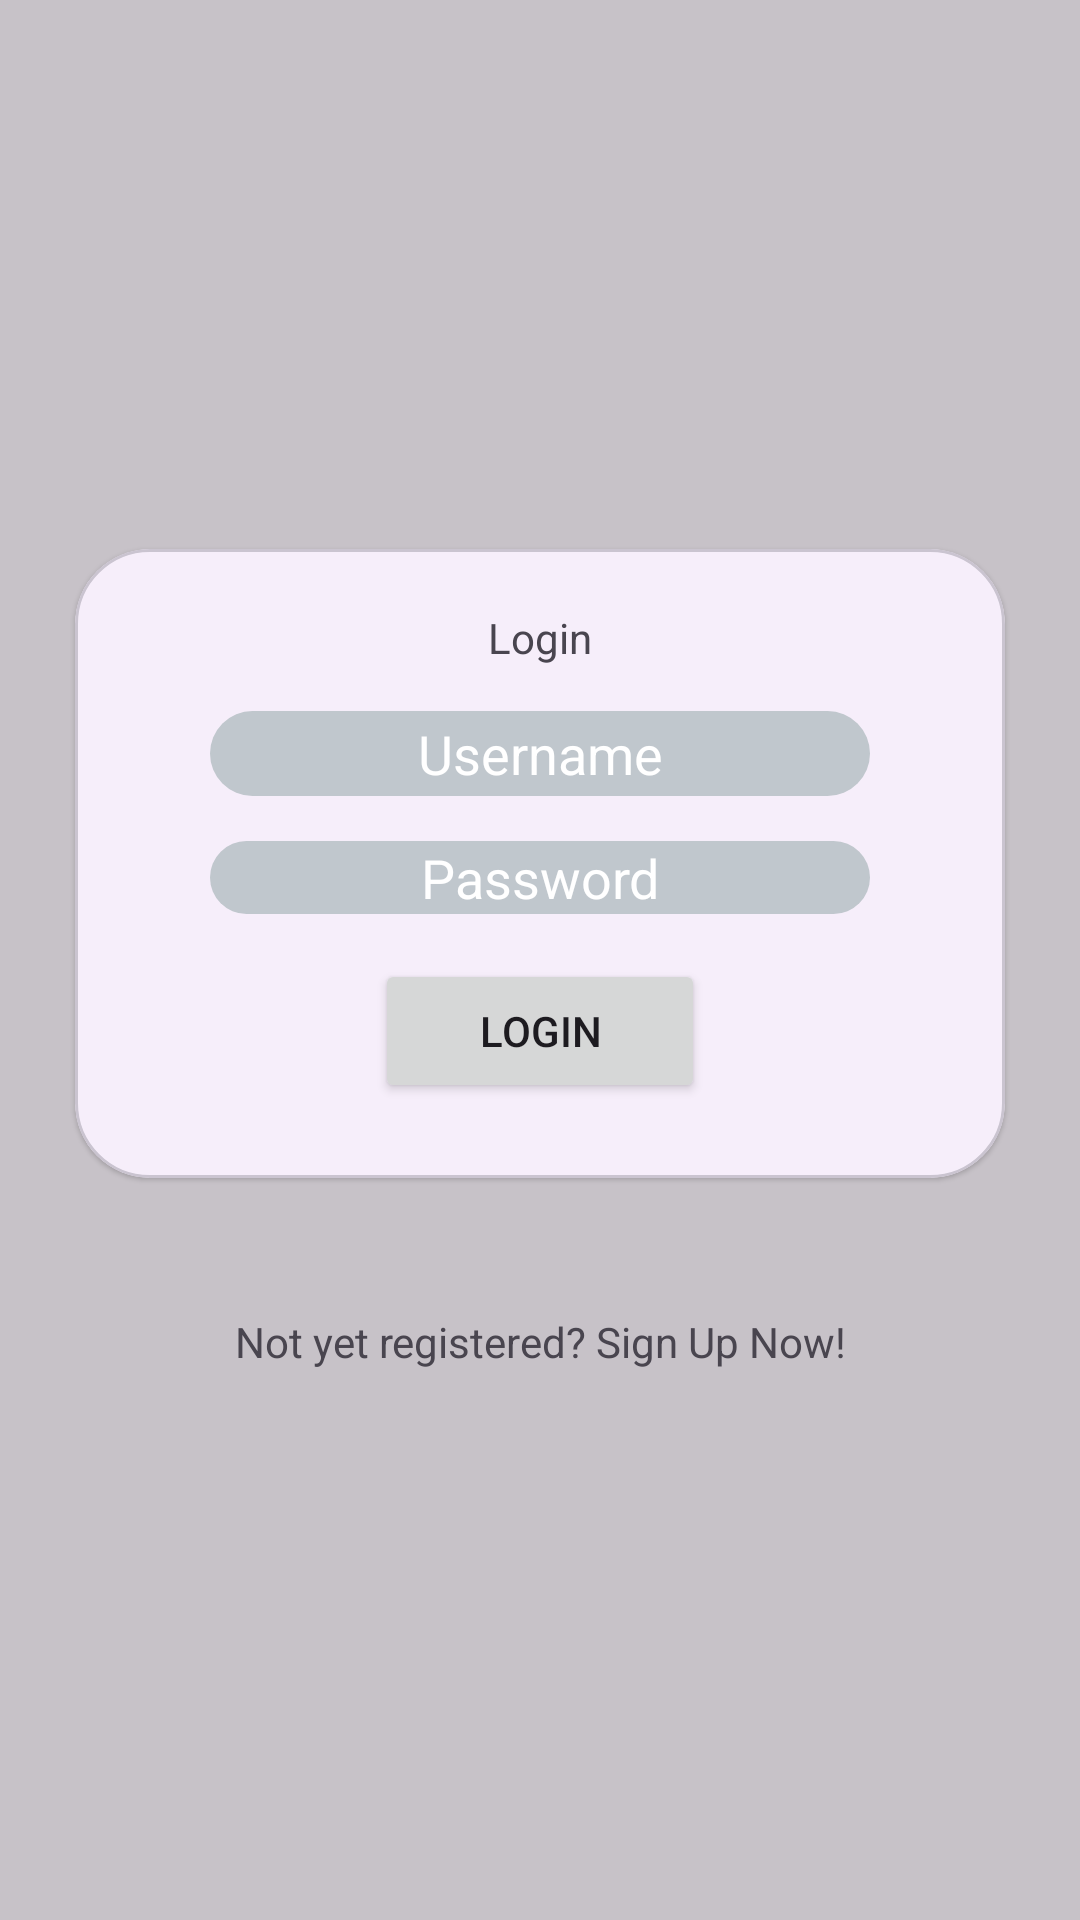

Write the Android layout XML for this screen, with the resource values it uses.
<!-- AndroidManifest.xml: application theme Theme.ProiectAndroidMaster -->
<!-- res/layout/activity_main.xml -->
<?xml version="1.0" encoding="utf-8"?>
<RelativeLayout xmlns:android="http://schemas.android.com/apk/res/android"
    xmlns:app="http://schemas.android.com/apk/res-auto"
    xmlns:tools="http://schemas.android.com/tools"
    android:id="@+id/main"
    android:layout_width="match_parent"
    android:layout_height="match_parent"
    tools:context=".MainActivity"
    android:gravity="center"

    android:orientation="vertical"
    android:background="@color/cardview_shadow_start_color">

    <com.google.android.material.card.MaterialCardView
        android:id="@+id/login_cardview"
        style="@style/MyCardView"
        android:layout_width="match_parent"
        android:layout_height="wrap_content"
        android:layout_centerVertical="true"
        android:layout_marginHorizontal="25dp"
        >
        <LinearLayout
            android:layout_width="match_parent"
            android:layout_height="match_parent"
            android:orientation="vertical">
            <TextView
                android:id="@+id/login_text"
                android:layout_width="match_parent"
                android:layout_height="wrap_content"
                android:text="Login"
                android:gravity="center"
                android:layout_marginTop="20dp"
                />
            <androidx.appcompat.widget.AppCompatEditText
                android:hint="Username"
                style="@style/MyEditText"
                android:id="@+id/username_field_login"
                android:layout_width="match_parent"
                android:layout_height="wrap_content"
                android:layout_marginTop="15dp"
                android:paddingVertical="2dp"
                android:layout_marginHorizontal="45dp"
                android:inputType="text"
                />
            <androidx.appcompat.widget.AppCompatEditText
                android:hint="Password"
                style="@style/MyEditText"
                android:id="@+id/password_field_login"
                android:layout_width="match_parent"
                android:layout_height="wrap_content"
                android:layout_marginVertical="15dp"
                android:layout_marginHorizontal="45dp"
                android:inputType="textPassword"
                />
            <Button
                android:id="@+id/button_login"
                android:layout_width="match_parent"
                android:layout_height="wrap_content"
                android:layout_marginBottom="25dp"
                android:layout_marginHorizontal="100dp"
                android:text="Login"
                />
        </LinearLayout>
    </com.google.android.material.card.MaterialCardView>

    <TextView
        android:layout_below="@+id/login_cardview"
        android:id="@+id/transfer_to_register_text"
        android:layout_width="match_parent"
        android:layout_height="wrap_content"
        android:gravity="center_horizontal"
        android:layout_marginTop="45dp"
        android:text="Not yet registered? Sign Up Now!"
        />

</RelativeLayout>
<!-- resources referenced by this layout -->
<resources>
  <style name="MyCardView" parent="@style/Widget.MaterialComponents.CardView">
      <item name="shapeAppearanceOverlay">@style/ShapeAppearanceOverlay.MaterialCardView.Cut</item>
      </style>
  <style name="MyEditText" parent="Widget.AppCompat.EditText">
          <item name="android:background">@drawable/rounded_edittext_background</item>
          <item name="android:textColor">@color/white</item>
          <item name="android:gravity">center_horizontal</item>
          <item name="android:textColorHint">@color/white</item>
      </style>
  <style name="Theme.ProiectAndroidMaster" parent="Base.Theme.ProiectAndroidMaster" />
  <style name="ShapeAppearanceOverlay.MaterialCardView.Cut" parent="">
          <item name="cornerFamily">rounded</item>
          <item name="cornerSize">25dp</item>
      </style>
  <!-- drawable rounded_edittext_background (drawable) -->
  <?xml version="1.0" encoding="utf-8"?>
  <shape xmlns:android="http://schemas.android.com/apk/res/android"
      android:shape="rectangle">
      <corners android:radius="25dp"/>
      <solid android:color="@color/material_dynamic_neutral_variant80"/>
  </shape>
  <style name="Base.Theme.ProiectAndroidMaster" parent="Theme.Material3.DayNight.NoActionBar">
          
          
      </style>
  <!-- not gathered from this repository: default colours our renderer supplied (Android Studio template values) -->
  <color name="white">#FFFFFFFF</color>
</resources>
